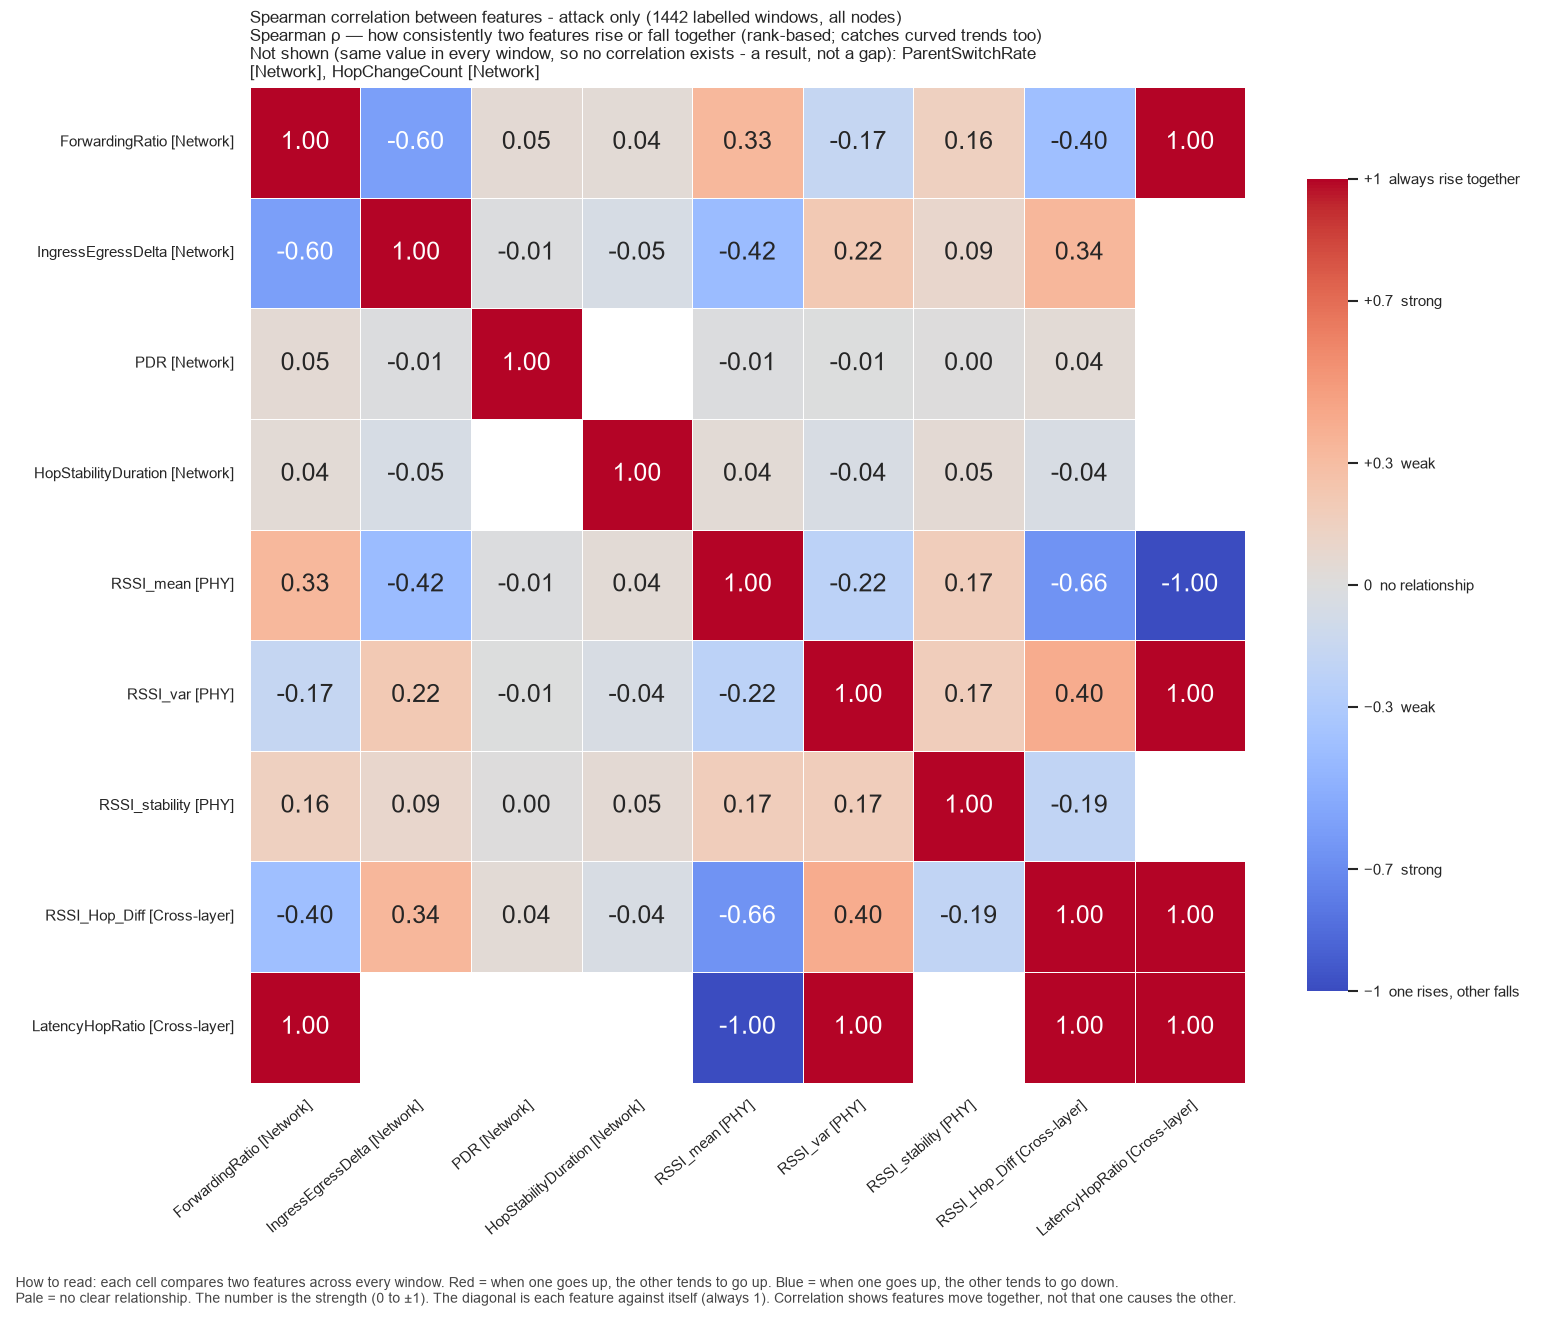

Data behind this chart, as committed beside it:
, ForwardingRatio, IngressEgressDelta, PDR, HopStabilityDuration, RSSI_mean, RSSI_var, RSSI_stability, RSSI_Hop_Diff, LatencyHopRatio
ForwardingRatio, 1.0, -0.5966, 0.04926, 0.04442, 0.3322, -0.1698, 0.1561, -0.3978, 1.0
IngressEgressDelta, -0.5966, 1.0, -0.009279, -0.05448, -0.4153, 0.2174, 0.08843, 0.3421, 
PDR, 0.04926, -0.009279, 1.0, , -0.008915, -0.007429, 0.004931, 0.044, 
HopStabilityDuration, 0.04442, -0.05448, , 1.0, 0.04237, -0.04019, 0.05402, -0.04281, 
RSSI_mean, 0.3322, -0.4153, -0.008915, 0.04237, 1.0, -0.225, 0.1744, -0.6622, -1.0
RSSI_var, -0.1698, 0.2174, -0.007429, -0.04019, -0.225, 1.0, 0.1727, 0.3986, 1.0
RSSI_stability, 0.1561, 0.08843, 0.004931, 0.05402, 0.1744, 0.1727, 1.0, -0.1927, 
RSSI_Hop_Diff, -0.3978, 0.3421, 0.044, -0.04281, -0.6622, 0.3986, -0.1927, 1.0, 1.0
LatencyHopRatio, 1.0, , , , -1.0, 1.0, , 1.0, 1.0
